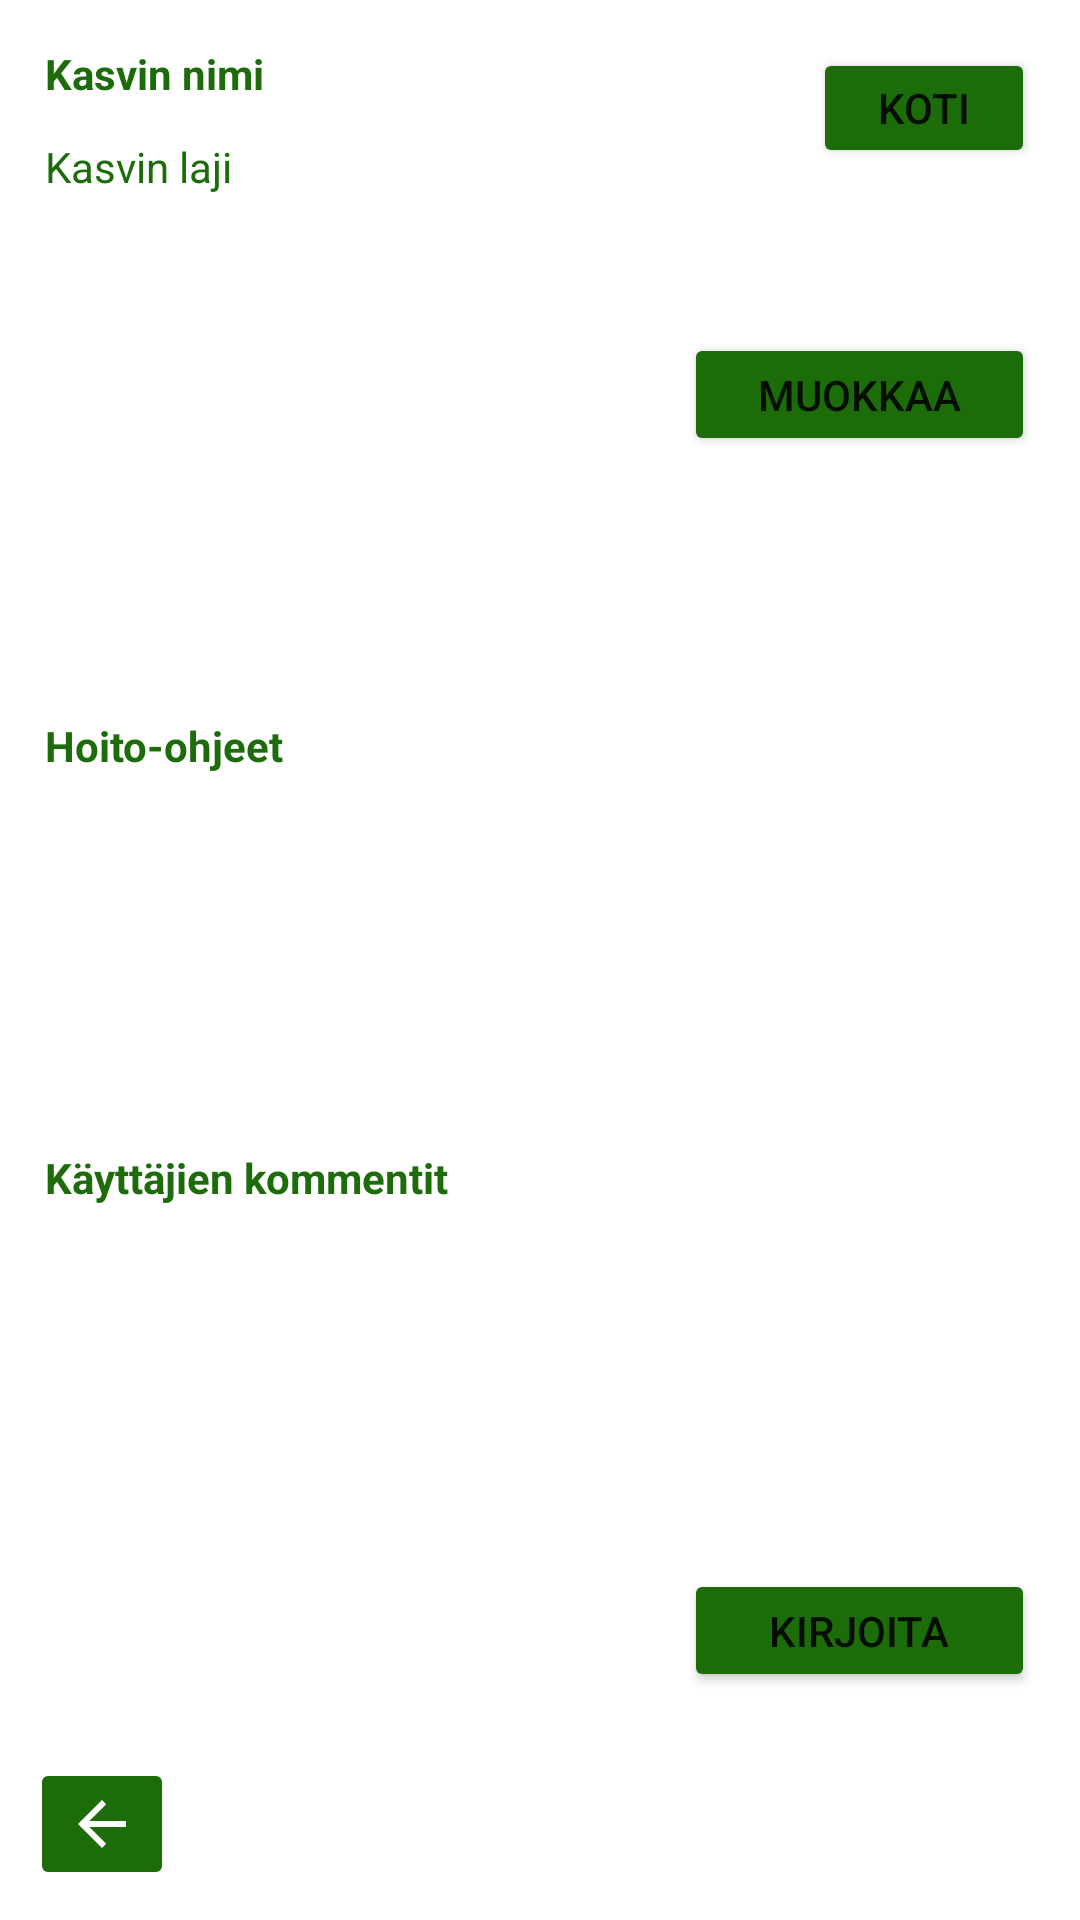

Here is an Android app screen rendered from its layout file. Give the layout XML and the strings, colors and styles it references.
<!-- AndroidManifest.xml: application theme Theme.Hortonomi -->
<!-- res/layout/activity_third.xml -->
<?xml version="1.0" encoding="utf-8"?>
<androidx.constraintlayout.widget.ConstraintLayout xmlns:android="http://schemas.android.com/apk/res/android"
    xmlns:app="http://schemas.android.com/apk/res-auto"
    xmlns:tools="http://schemas.android.com/tools"
    android:layout_width="match_parent"
    android:layout_height="match_parent"
    tools:context=".Third">

    <TextView
        android:id="@+id/textViewKasvinNimi"
        android:layout_width="150dp"
        android:layout_height="31dp"
        android:layout_marginStart="15dp"
        android:layout_marginLeft="15dp"
        android:layout_marginTop="15dp"
        android:text="Kasvin nimi"
        android:textColor="#1C6C09"
        android:textStyle="bold"
        app:layout_constraintStart_toStartOf="parent"
        app:layout_constraintTop_toTopOf="parent" />

    <TextView
        android:id="@+id/textViewKasvinLaji"
        android:layout_width="150dp"
        android:layout_height="31dp"
        android:layout_marginStart="15dp"
        android:layout_marginLeft="15dp"
        android:text="Kasvin laji"
        android:textColor="#1C6C09"
        app:layout_constraintStart_toStartOf="parent"
        app:layout_constraintTop_toBottomOf="@+id/textViewKasvinNimi" />

    <TextView
        android:id="@+id/textViewHoito"
        android:layout_width="90dp"
        android:layout_height="26dp"
        android:layout_marginStart="15dp"
        android:layout_marginLeft="15dp"
        android:text="Hoito-ohjeet"
        android:textColor="#1C6C09"
        android:textStyle="bold"
        app:layout_constraintStart_toStartOf="parent"
        app:layout_constraintTop_toBottomOf="@+id/imageViewKasvinKuva" />

    <TextView
        android:id="@+id/textViewKommentti"
        android:layout_width="149dp"
        android:layout_height="25dp"
        android:layout_marginStart="15dp"
        android:layout_marginLeft="15dp"
        android:layout_marginBottom="10dp"
        android:text="Käyttäjien kommentit"
        android:textColor="#1C6C09"
        android:textStyle="bold"
        app:layout_constraintBottom_toTopOf="@+id/textViewKommenttiPalsta"
        app:layout_constraintStart_toStartOf="parent" />

    <Button
        android:id="@+id/buttonKoti"
        android:layout_width="74dp"
        android:layout_height="40dp"
        android:layout_marginTop="16dp"
        android:layout_marginEnd="15dp"
        android:layout_marginRight="15dp"
        android:backgroundTint="#1C6C09"
        android:text="Koti"
        app:layout_constraintEnd_toEndOf="parent"
        app:layout_constraintTop_toTopOf="parent" />

    <ImageView
        android:id="@+id/imageViewKasvinKuva"
        android:layout_width="169dp"
        android:layout_height="162dp"
        android:layout_marginStart="15dp"
        android:layout_marginLeft="15dp"
        app:layout_constraintStart_toStartOf="parent"
        app:layout_constraintTop_toBottomOf="@+id/textViewKasvinLaji"
        tools:srcCompat="@tools:sample/avatars" />

    <Button
        android:id="@+id/buttonMuokkaa"
        android:layout_width="117dp"
        android:layout_height="41dp"
        android:layout_marginEnd="15dp"
        android:layout_marginRight="15dp"
        android:backgroundTint="#1C6C09"
        android:text="MUOKKAA"
        app:layout_constraintEnd_toEndOf="parent"
        app:layout_constraintTop_toBottomOf="@+id/textViewHoitoOhjeet" />

    <Button
        android:id="@+id/buttonKirjoita"
        android:layout_width="117dp"
        android:layout_height="41dp"
        android:layout_marginEnd="15dp"
        android:layout_marginRight="15dp"
        android:layout_marginBottom="76dp"
        android:backgroundTint="#1C6C09"
        android:text="KIRJOITA"
        app:layout_constraintBottom_toBottomOf="parent"
        app:layout_constraintEnd_toEndOf="parent" />

    <ImageView
        android:id="@+id/imageViewKasvinKuva2"
        android:layout_width="79dp"
        android:layout_height="77dp"
        android:layout_marginStart="15dp"
        android:layout_marginLeft="15dp"
        android:layout_marginTop="76dp"
        app:layout_constraintStart_toEndOf="@+id/imageViewKasvinKuva"
        app:layout_constraintTop_toTopOf="parent"
        tools:srcCompat="@tools:sample/avatars" />

    <ImageView
        android:id="@+id/imageViewKasvinKuva3"
        android:layout_width="79dp"
        android:layout_height="77dp"
        android:layout_marginStart="15dp"
        android:layout_marginLeft="15dp"
        android:layout_marginTop="20dp"
        app:layout_constraintStart_toEndOf="@+id/imageViewKasvinKuva2"
        app:layout_constraintTop_toBottomOf="@+id/buttonKoti"
        tools:srcCompat="@tools:sample/avatars" />

    <ImageView
        android:id="@+id/imageViewKasvinKuva4"
        android:layout_width="79dp"
        android:layout_height="77dp"
        android:layout_marginStart="15dp"
        android:layout_marginLeft="15dp"
        android:layout_marginTop="8dp"
        android:layout_marginEnd="15dp"
        android:layout_marginRight="15dp"
        app:layout_constraintEnd_toStartOf="@+id/imageViewKasvinKuva5"
        app:layout_constraintStart_toEndOf="@+id/imageViewKasvinKuva"
        app:layout_constraintTop_toBottomOf="@+id/imageViewKasvinKuva2"
        tools:srcCompat="@tools:sample/avatars" />

    <ImageView
        android:id="@+id/imageViewKasvinKuva5"
        android:layout_width="79dp"
        android:layout_height="77dp"
        android:layout_marginStart="15dp"
        android:layout_marginLeft="15dp"
        android:layout_marginTop="8dp"
        app:layout_constraintStart_toEndOf="@+id/imageViewKasvinKuva4"
        app:layout_constraintTop_toBottomOf="@+id/imageViewKasvinKuva3"
        tools:srcCompat="@tools:sample/avatars" />

    <ImageButton
        android:id="@+id/imageButtonTakaisin"
        android:layout_width="wrap_content"
        android:layout_height="wrap_content"
        android:layout_marginStart="10dp"
        android:layout_marginLeft="10dp"
        android:layout_marginBottom="10dp"
        android:backgroundTint="#1C6C09"
        app:layout_constraintBottom_toBottomOf="parent"
        app:layout_constraintStart_toStartOf="parent"
        app:srcCompat="@drawable/abc_vector_test" />

    <TextView
        android:id="@+id/textViewHoitoOhjeet"
        android:layout_width="375dp"
        android:layout_height="111dp"
        android:layout_marginStart="15dp"
        android:layout_marginLeft="15dp"
        android:layout_marginEnd="21dp"
        android:layout_marginRight="21dp"
        android:hint=""
        app:layout_constraintEnd_toEndOf="parent"
        app:layout_constraintStart_toStartOf="parent"
        tools:ignore="DuplicateIds"
        tools:layout_editor_absoluteY="277dp" />

    <TextView
        android:id="@+id/textViewKommenttiPalsta"
        android:layout_width="380dp"
        android:layout_height="105dp"
        android:layout_marginStart="15dp"
        android:layout_marginLeft="15dp"
        android:text=""
        app:layout_constraintBottom_toTopOf="@+id/buttonKirjoita"
        app:layout_constraintStart_toStartOf="parent"
        tools:ignore="DuplicateIds" />

</androidx.constraintlayout.widget.ConstraintLayout>
<!-- resources referenced by this layout -->
<resources>
  <style name="Theme.Hortonomi" parent="Theme.MaterialComponents.DayNight.DarkActionBar">
          
          <item name="colorPrimary">@color/purple_500</item>
          <item name="colorPrimaryVariant">@color/purple_700</item>
          <item name="colorOnPrimary">@color/white</item>
          
          <item name="colorSecondary">@color/teal_200</item>
          <item name="colorSecondaryVariant">@color/teal_700</item>
          <item name="colorOnSecondary">@color/black</item>
          
          <item name="android:statusBarColor" tools:targetApi="l">?attr/colorPrimaryVariant</item>
          
      </style>
  <!-- not gathered from this repository: default colours our renderer supplied (Android Studio template values) -->
  <color name="purple_500">#FF6200EE</color>
  <color name="purple_700">#FF3700B3</color>
  <color name="teal_200">#FF03DAC5</color>
  <color name="teal_700">#FF018786</color>
  <color name="black">#FF000000</color>
  <color name="white">#FFFFFFFF</color>
</resources>
